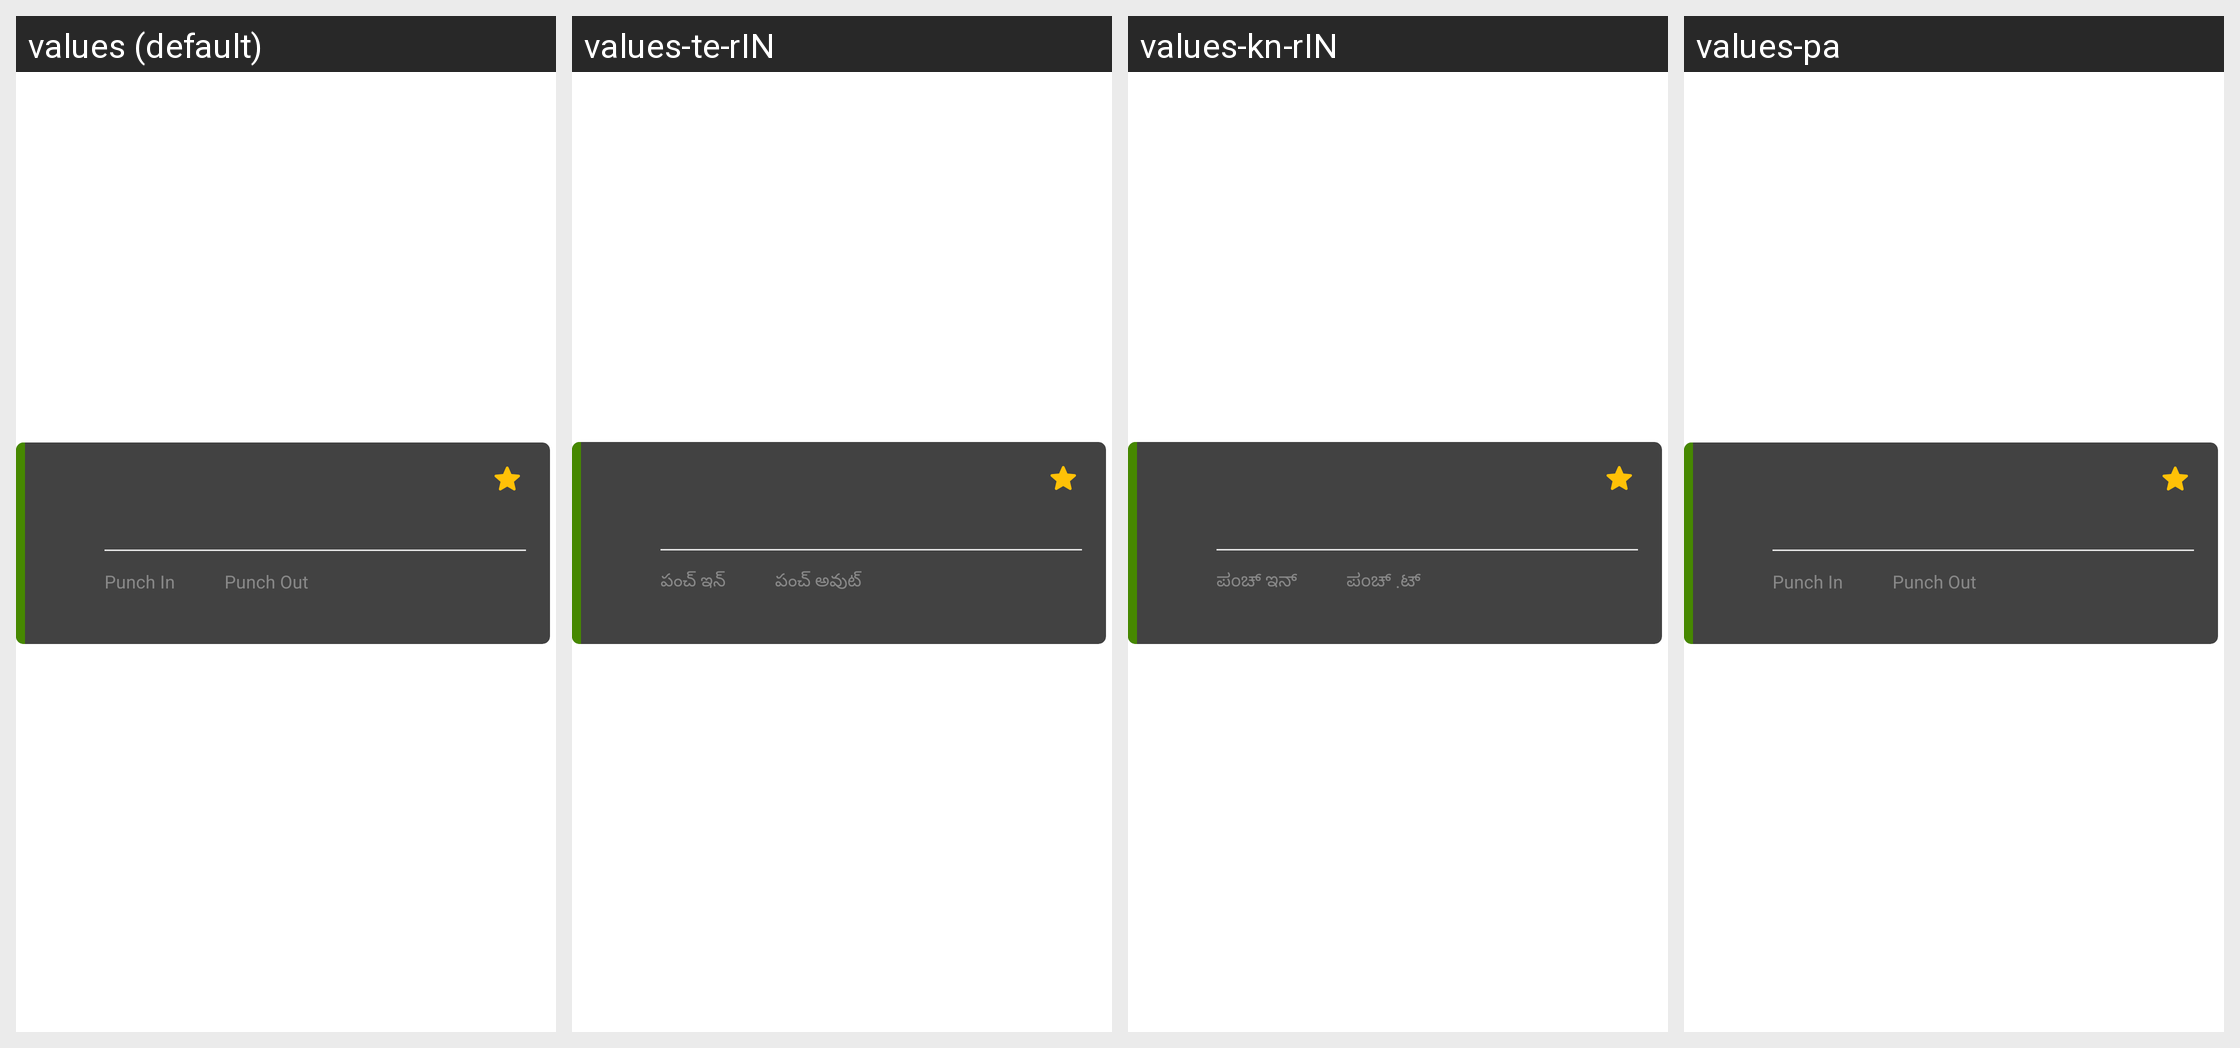

The Android screen above is rendered under several locales of the same app. Produce the string resources it draws, with the default and per-locale values.
Android screen res/layout/layout_rv_on_going_gigs.xml rendered under 4 locales, left to right: values (default), values-te-rIN, values-kn-rIN, values-pa. Device: Nexus 5 (rendered at 1080×1920; each locale shown at half size, 540×960, under a caption strip naming it); theme GigforceTheme.
Other locales in the repository, not shown: values-fr, values-gu, values-gu-rIN, values-hi, values-ma, values-mr, values-ta.
Strings drawn on this screen, with the default value and each locale's value (text and hints the layout hard-codes, and strings that could not be matched under every locale, appear in the picture but are not listed):

punch_in
  values: Punch In
  values-te-rIN: పంచ్ ఇన్
  values-kn-rIN: ಪಂಚ್ ಇನ್
  values-pa: Punch In

punch_out
  values: Punch Out
  values-te-rIN: పంచ్ అవుట్
  values-kn-rIN: ಪಂಚ್ .ಟ್
  values-pa: Punch Out
